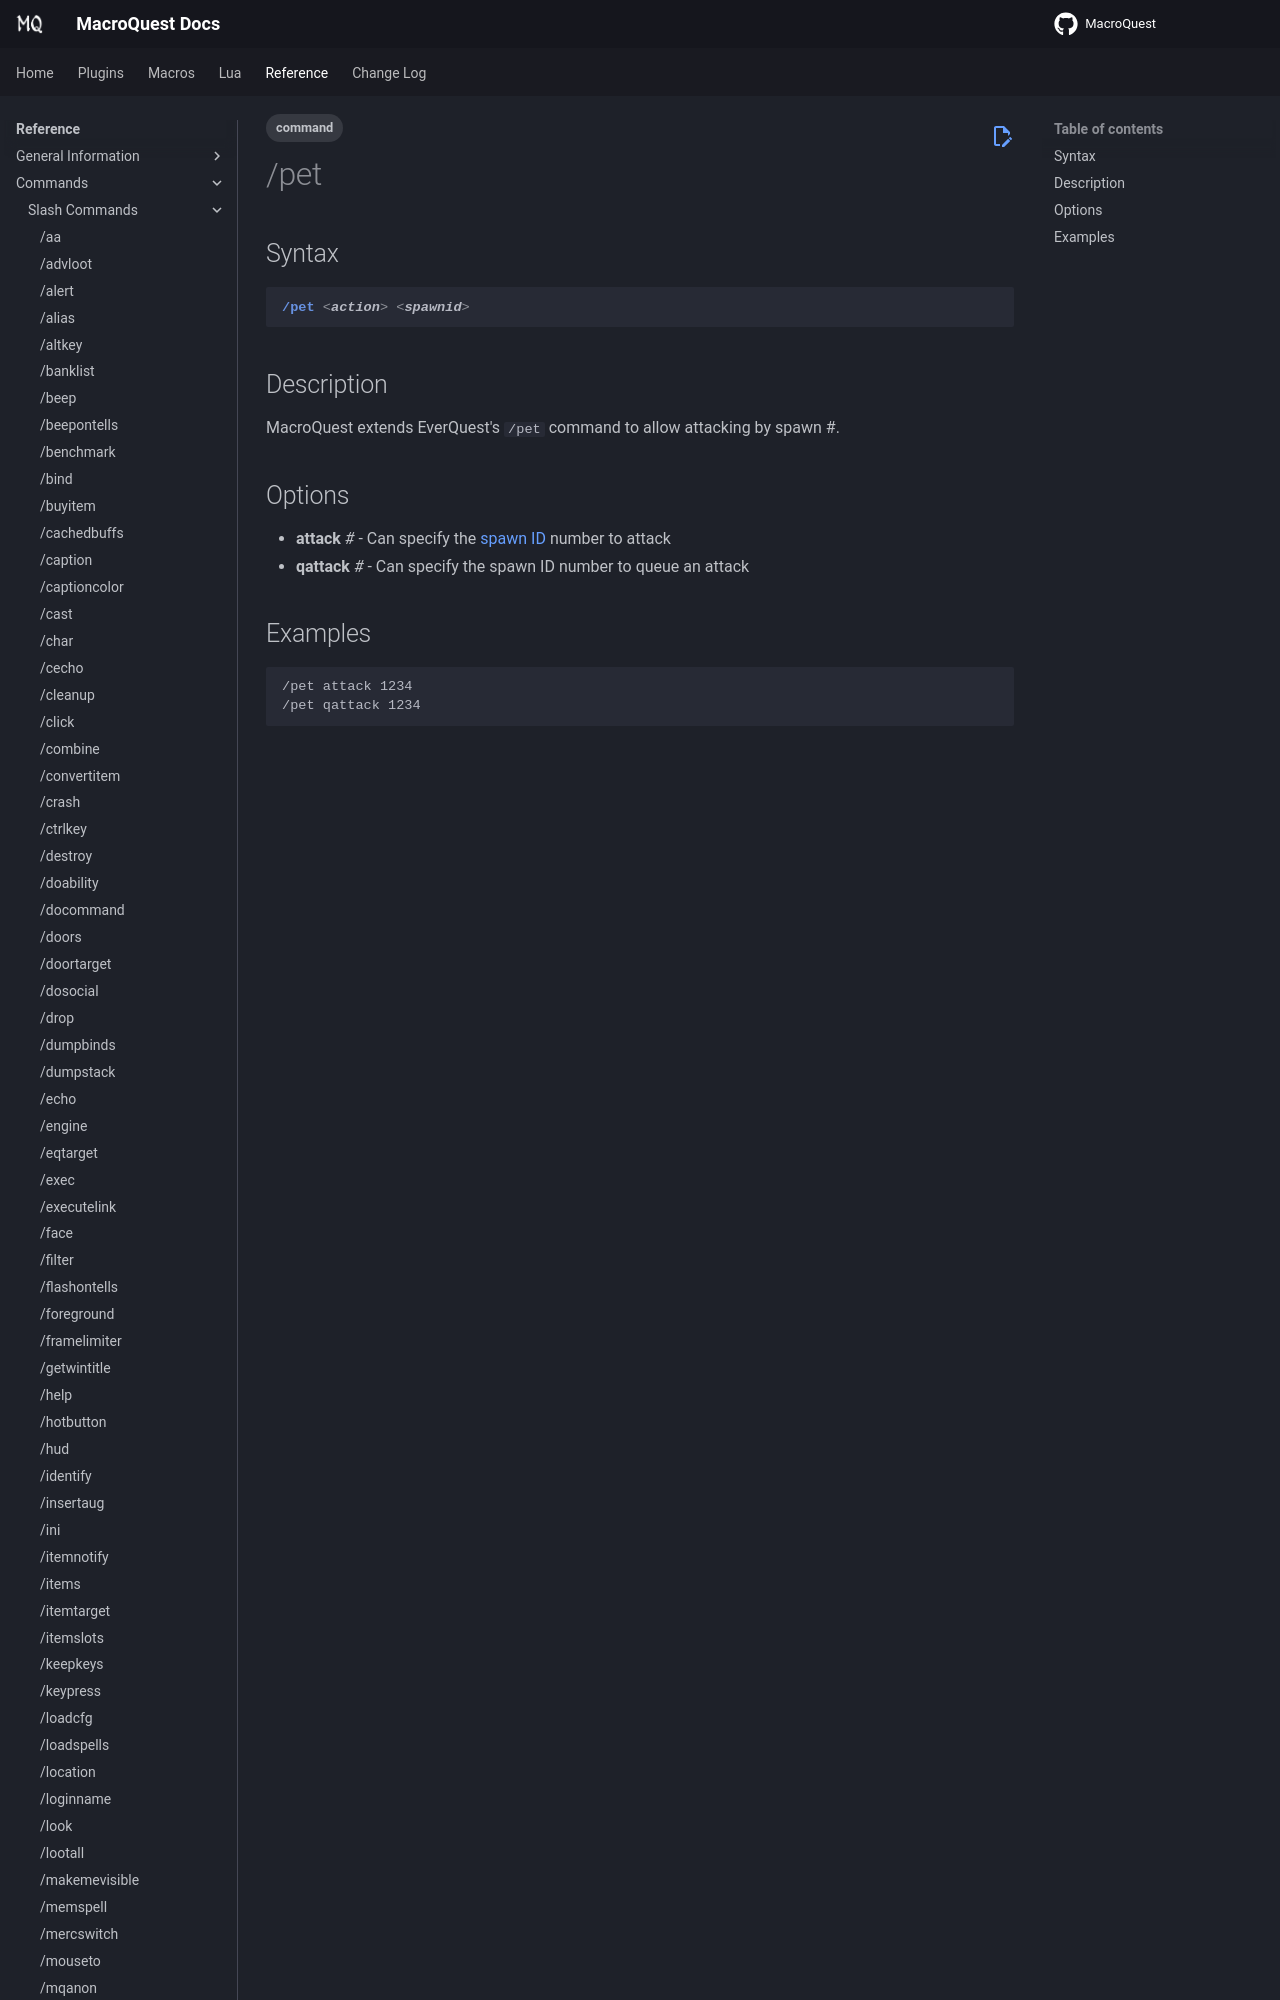

repository: macroquest/docs · page: reference/commands/pet/index.html · generator: jekyll

---
tags:
    - command
---
# /pet

## Syntax

<!--cmd-syntax-start-->
```eqcommand
/pet <action> <spawnid>
```
<!--cmd-syntax-end-->

## Description
<!--cmd-desc-start-->
MacroQuest extends EverQuest's `/pet` command to allow attacking by spawn #.
<!--cmd-desc-end-->
